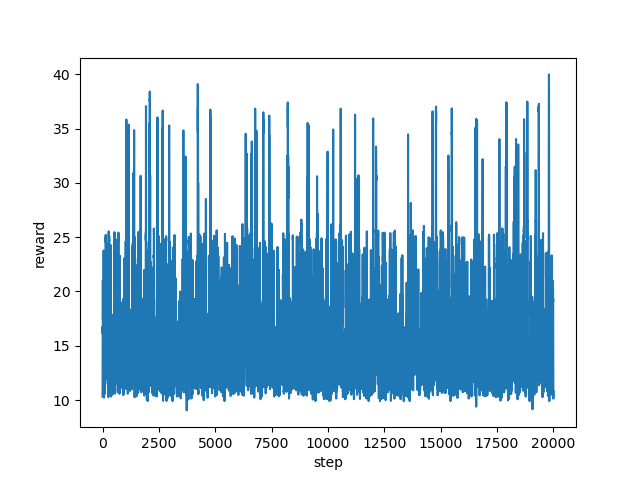

The table this chart was drawn from, first rows:
step, reward
0, 10.32
1, 11.61
2, 11.96
3, 12.22
4, 12.48
5, 15.97
6, 16.78
7, 16.33
8, 16.62
9, 16.18
10, 16.49
11, 16.1
12, 19.24
13, 21.04
14, 16.66
15, 16.87
16, 17.39
17, 18.08
18, 17.96
19, 17.95
20, 18.03
21, 18.23
22, 16.07
23, 16.13
24, 16.29
25, 16.02
26, 15.99
27, 16.15
28, 16.25
29, 15.47
30, 15.42
31, 15.82
32, 12.6
33, 13
34, 13.21
35, 13.34
36, 13.37
37, 13.38
38, 13.26
39, 10.83
40, 12.56
41, 12.73
42, 12.9
43, 13.77
44, 13.89
45, 13.7
46, 13.71
47, 23.77
48, 23.54
49, 17.8
50, 18.43
51, 18.74
52, 18.47
53, 18.61
54, 12.11
55, 11.99
56, 12.16
57, 11.95
58, 12.15
59, 11.83
... 19,940 more rows
